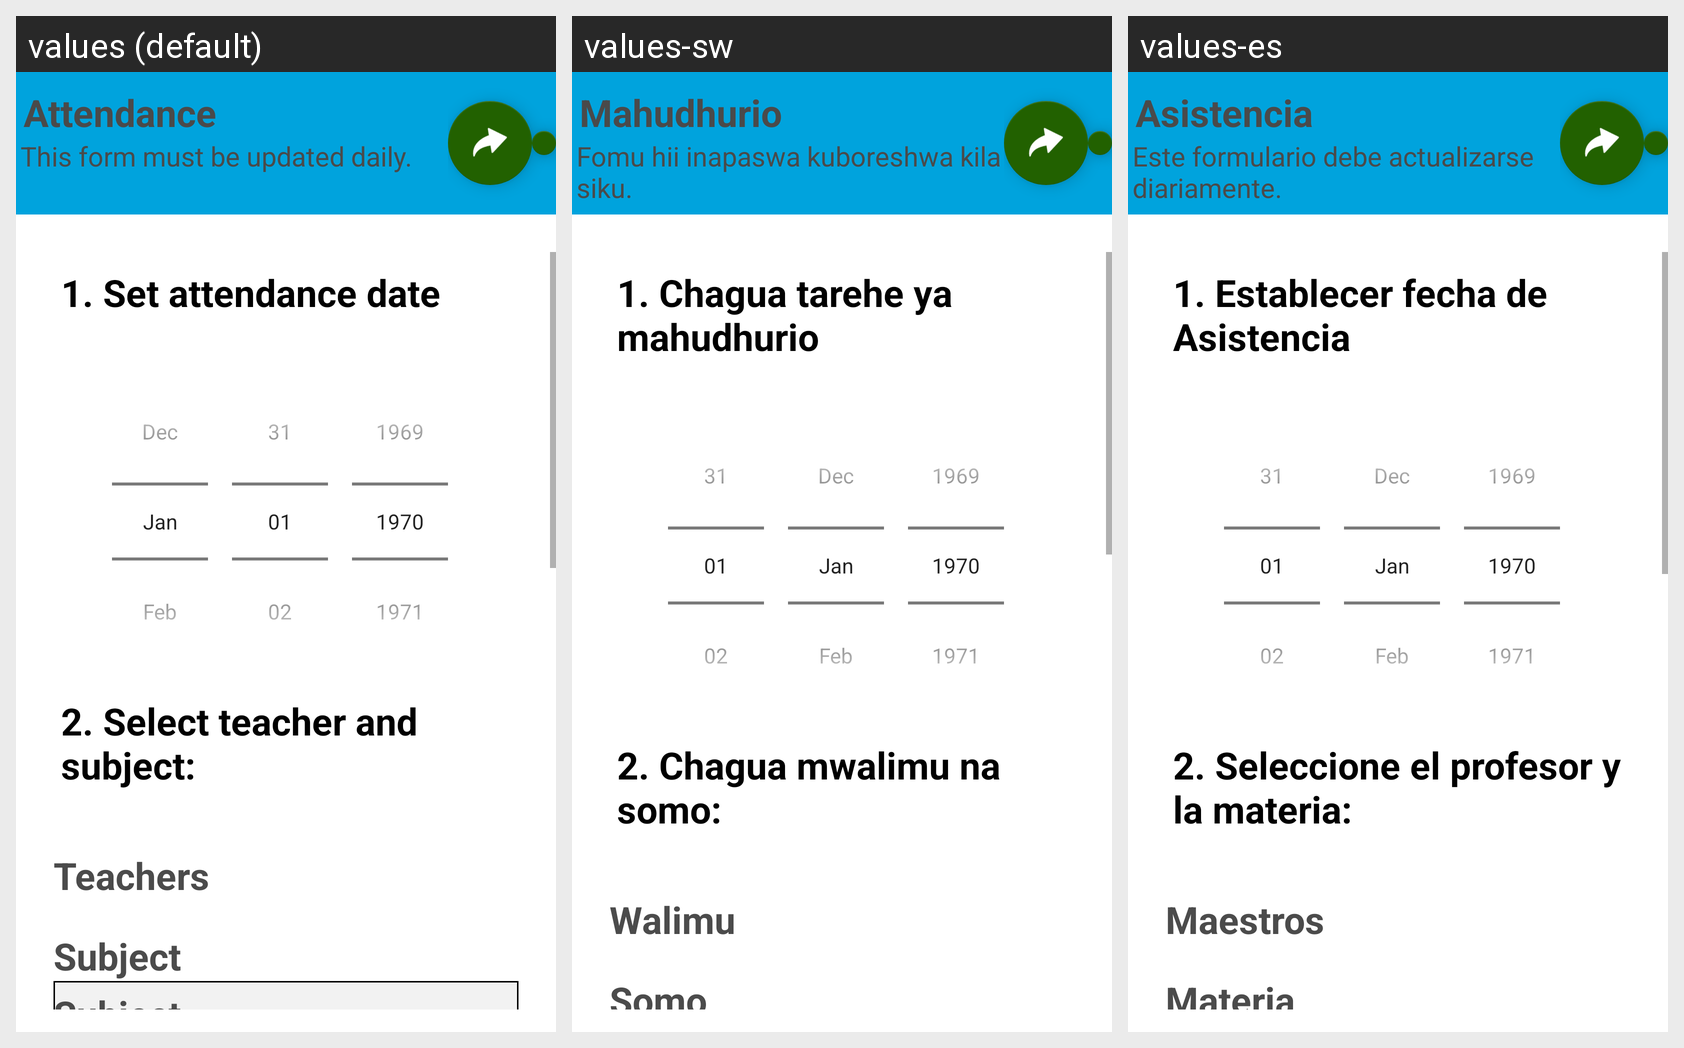

Here is an Android app screen in its default locale and in the app's own translations. Write out the translated-string differences for the strings that appear on this screen.
Android screen res/layout/daily_classroom_attendance.xml rendered under 3 locales, left to right: values (default), values-sw, values-es. Device: Nexus 5 (rendered at 1080×1920; each locale shown at half size, 540×960, under a caption strip naming it); theme AppTheme.
Strings drawn on this screen, with the default value and each locale's value (text and hints the layout hard-codes, and strings that could not be matched under every locale, appear in the picture but are not listed):

str_m_tv7
  values: Attendance
  values-sw: Mahudhurio
  values-es: Asistencia

str_leyend_attendance
  values: This form must be updated daily. 
  values-sw: Fomu hii inapaswa kuboreshwa kila siku.
  values-es: Este formulario debe actualizarse diariamente.

str_dc_a
  values: 1. Set attendance date
  values-sw: 1. Chagua tarehe ya mahudhurio
  values-es: 1. Establecer fecha de Asistencia

str_dc_b
  values: 2. Select teacher and subject:
  values-sw: 2. Chagua mwalimu na somo:
  values-es: 2. Seleccione el profesor y la materia:

str_m_tv5
  values: Teachers
  values-sw: Walimu
  values-es: Maestros

str_g_subject
  values: Subject
  values-sw: Somo
  values-es: Materia
